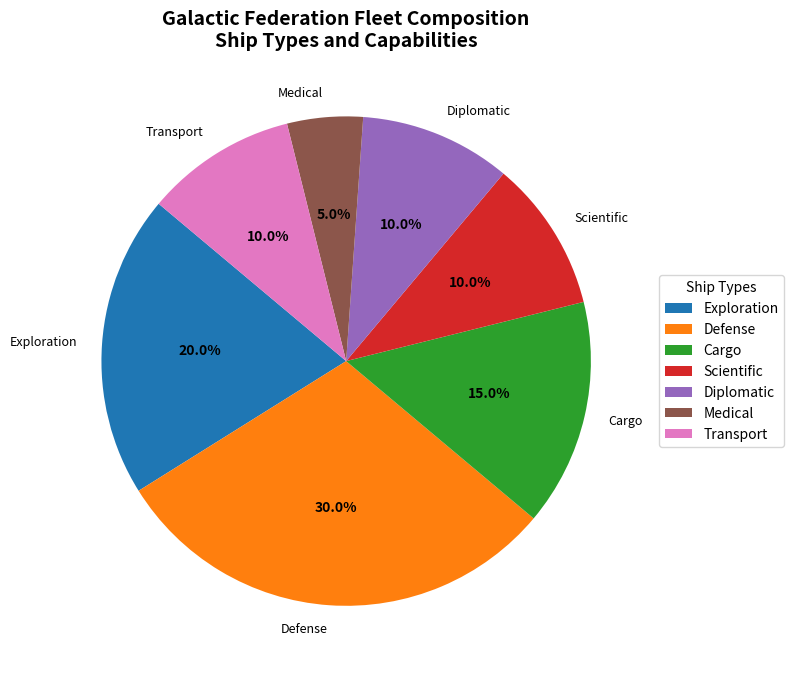

Reproduce this figure in Python.
import matplotlib.pyplot as plt

# Updated data for the fleet composition
ship_types = ['Exploration', 'Defense', 'Cargo', 'Scientific', 'Diplomatic', 'Medical', 'Transport']
percentages = [20, 30, 15, 10, 10, 5, 10]
colors = ['#1f77b4', '#ff7f0e', '#2ca02c', '#d62728', '#9467bd', '#8c564b', '#e377c2']

fig, ax = plt.subplots(figsize=(8, 8))
wedges, texts, autotexts = ax.pie(percentages, autopct='%1.1f%%', startangle=140, colors=colors, labels=ship_types)

ax.set_title("Galactic Federation Fleet Composition\nShip Types and Capabilities", fontsize=14, fontweight='bold')

plt.setp(autotexts, size=10, weight="bold", color="black")
plt.setp(texts, size=9)

ax.legend(wedges, ship_types, title="Ship Types", loc="center left", bbox_to_anchor=(1, 0, 0.5, 1))

plt.tight_layout()
plt.show()
